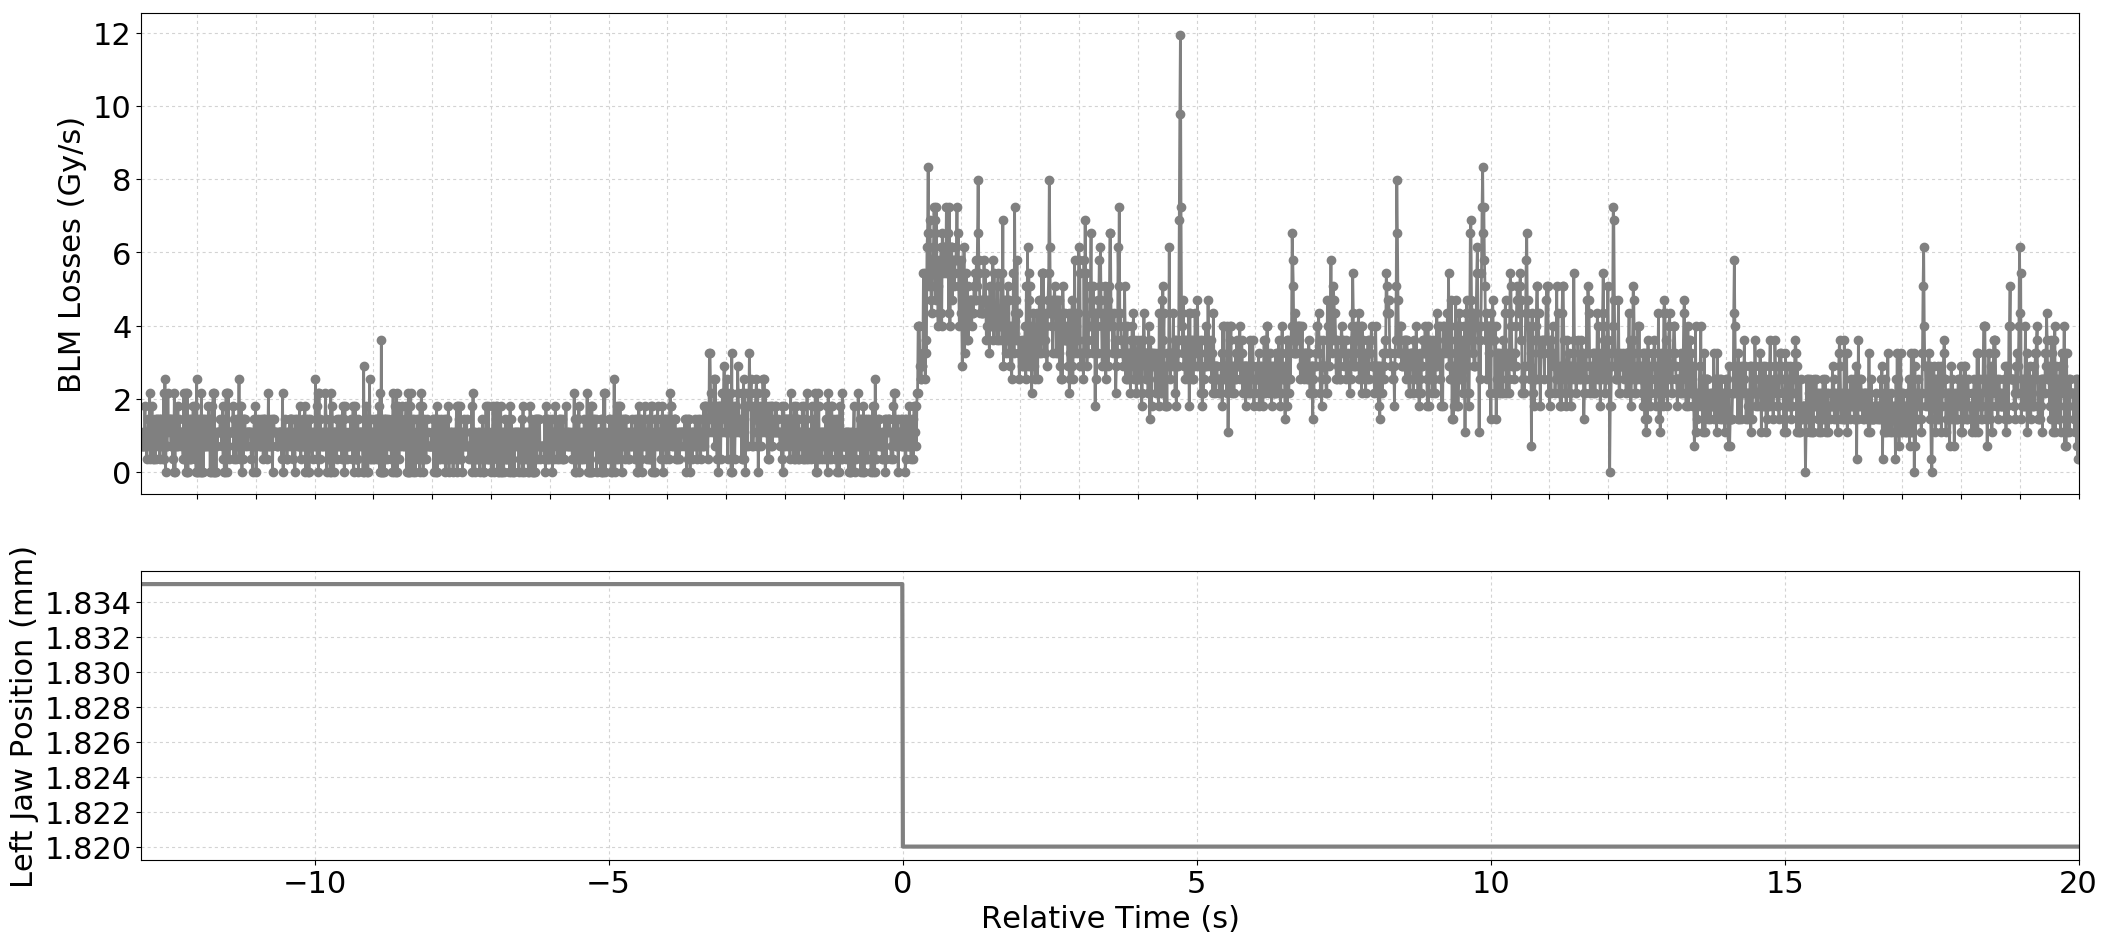

The file beside this chart, header and first rows:
Timestamp, position, BLMTI.06L7.B1E10_TCP.C6L7.B1
1494674400910, 1.835, 1.0859999999999999e-06
1494674400920, 1.835, 7.240000000000001e-07
1494674400930, 1.835, 7.240000000000001e-07
1494674400940, 1.835, 7.240000000000001e-07
1494674400950, 1.835, 7.240000000000001e-07
1494674400960, 1.835, 1.0859999999999999e-06
1494674400970, 1.835, 1.81e-06
1494674400980, 1.835, 1.0859999999999999e-06
1494674400990, 1.835, 7.240000000000001e-07
1494674401000, 1.835, 3.6200000000000004e-07
1494674401010, 1.835, 1.0859999999999999e-06
1494674401020, 1.835, 7.240000000000001e-07
1494674401030, 1.835, 1.4480000000000002e-06
1494674401040, 1.835, 1.0859999999999999e-06
1494674401050, 1.835, 2.1719999999999997e-06
1494674401060, 1.835, 3.6200000000000004e-07
1494674401070, 1.835, 1.4480000000000002e-06
1494674401080, 1.835, 7.240000000000001e-07
1494674401090, 1.835, 1.81e-06
1494674401100, 1.835, 3.6200000000000004e-07
1494674401110, 1.835, 1.0859999999999999e-06
1494674401120, 1.835, 7.240000000000001e-07
1494674401130, 1.835, 3.6200000000000004e-07
1494674401140, 1.835, 1.4480000000000002e-06
1494674401150, 1.835, 3.6200000000000004e-07
1494674401160, 1.835, 1.0859999999999999e-06
1494674401170, 1.835, 1.4480000000000002e-06
1494674401180, 1.835, 1.4480000000000002e-06
1494674401190, 1.835, 7.240000000000001e-07
1494674401200, 1.835, 1.0859999999999999e-06
1494674401210, 1.835, 1.4480000000000002e-06
1494674401220, 1.835, 3.6200000000000004e-07
1494674401230, 1.835, 1.4480000000000002e-06
1494674401240, 1.835, 7.240000000000001e-07
1494674401250, 1.835, 1.4480000000000002e-06
1494674401260, 1.835, 7.240000000000001e-07
1494674401270, 1.835, 1.0859999999999999e-06
1494674401280, 1.835, 3.6200000000000004e-07
1494674401290, 1.835, 2.1719999999999997e-06
1494674401300, 1.835, 3.6200000000000004e-07
1494674401310, 1.835, 2.5340000000000002e-06
1494674401320, 1.835, 0.0
1494674401330, 1.835, 7.240000000000001e-07
1494674401340, 1.835, 7.240000000000001e-07
1494674401350, 1.835, 7.240000000000001e-07
1494674401360, 1.835, 2.1719999999999997e-06
1494674401370, 1.835, 1.0859999999999999e-06
1494674401380, 1.835, 1.4480000000000002e-06
1494674401390, 1.835, 1.4480000000000002e-06
1494674401400, 1.835, 1.4480000000000002e-06
1494674401410, 1.835, 7.240000000000001e-07
1494674401420, 1.835, 7.240000000000001e-07
1494674401430, 1.835, 1.4480000000000002e-06
1494674401440, 1.835, 3.6200000000000004e-07
1494674401450, 1.835, 1.4480000000000002e-06
1494674401460, 1.835, 0.0
1494674401470, 1.835, 2.1719999999999997e-06
1494674401480, 1.835, 0.0
1494674401490, 1.835, 1.4480000000000002e-06
1494674401500, 1.835, 7.240000000000001e-07
... 3,233 more rows
